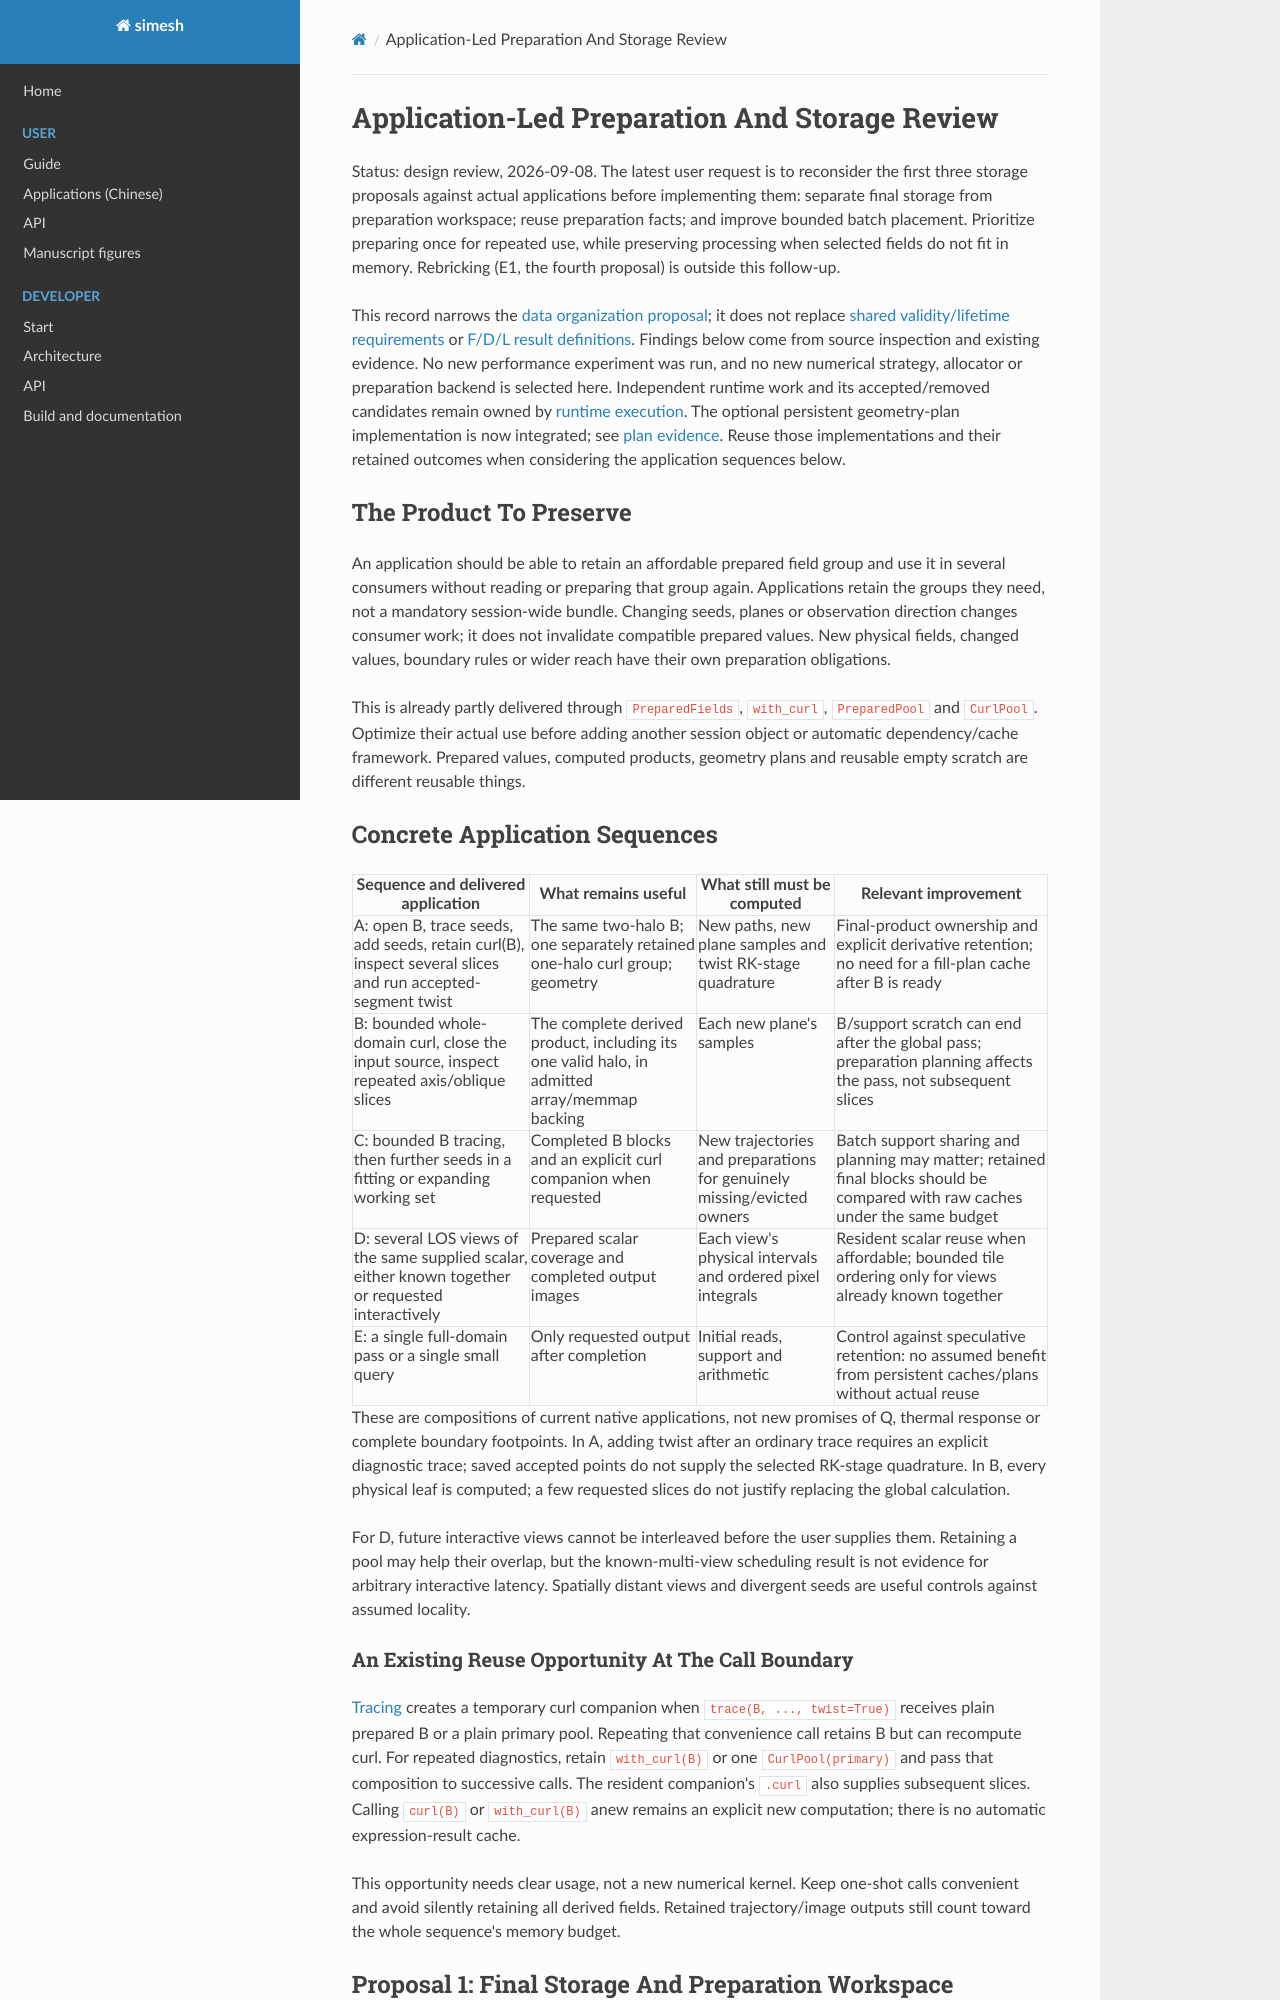

repository: Astery0502/simesh · page: analysis-core/preparation-reuse-review.html · generator: mkdocs

# Application-Led Preparation And Storage Review

Status: design review, 2026-09-08. The latest user request is to reconsider the
first three storage proposals against actual applications before implementing
them: separate final storage from preparation workspace; reuse preparation facts;
and improve bounded batch placement. Prioritize preparing once for repeated use,
while preserving processing when selected fields do not fit in memory. Rebricking
(E1, the fourth proposal) is outside this follow-up.

This record narrows the [data organization proposal](data-organization.md); it
does not replace [shared validity/lifetime requirements](prepared-fields.md) or
[F/D/L result definitions](pipeline-results.md). Findings below come from source
inspection and existing evidence. No new performance experiment was run, and no
new numerical strategy, allocator or preparation backend is selected here.
Independent runtime work and its accepted/removed candidates remain owned by
[runtime execution](runtime-execution.md). The optional persistent geometry-plan implementation is now integrated; see
[plan evidence](evidence/geometry-plans.md). Reuse those implementations and
their retained outcomes when considering the application sequences below.

## The Product To Preserve

An application should be able to retain an affordable prepared field group and
use it in several consumers without reading or preparing that group again.
Applications retain the groups they need, not a mandatory session-wide bundle.
Changing seeds, planes or observation direction changes consumer work; it does
not invalidate compatible prepared values. New physical fields, changed values,
boundary rules or wider reach have their own preparation obligations.

This is already partly delivered through `PreparedFields`, `with_curl`,
`PreparedPool` and `CurlPool`. Optimize their actual use before adding another
session object or automatic dependency/cache framework. Prepared values, computed
products, geometry plans and reusable empty scratch are different reusable things.

## Concrete Application Sequences

| Sequence and delivered application | What remains useful | What still must be computed | Relevant improvement |
| --- | --- | --- | --- |
| A: open B, trace seeds, add seeds, retain curl(B), inspect several slices and run accepted-segment twist | The same two-halo B; one separately retained one-halo curl group; geometry | New paths, new plane samples and twist RK-stage quadrature | Final-product ownership and explicit derivative retention; no need for a fill-plan cache after B is ready |
| B: bounded whole-domain curl, close the input source, inspect repeated axis/oblique slices | The complete derived product, including its one valid halo, in admitted array/memmap backing | Each new plane's samples | B/support scratch can end after the global pass; preparation planning affects the pass, not subsequent slices |
| C: bounded B tracing, then further seeds in a fitting or expanding working set | Completed B blocks and an explicit curl companion when requested | New trajectories and preparations for genuinely missing/evicted owners | Batch support sharing and planning may matter; retained final blocks should be compared with raw caches under the same budget |
| D: several LOS views of the same supplied scalar, either known together or requested interactively | Prepared scalar coverage and completed output images | Each view's physical intervals and ordered pixel integrals | Resident scalar reuse when affordable; bounded tile ordering only for views already known together |
| E: a single full-domain pass or a single small query | Only requested output after completion | Initial reads, support and arithmetic | Control against speculative retention: no assumed benefit from persistent caches/plans without actual reuse |

These are compositions of current native applications, not new promises of Q,
thermal response or complete boundary footpoints. In A, adding twist after an
ordinary trace requires an explicit diagnostic trace; saved accepted points do
not supply the selected RK-stage quadrature. In B, every physical leaf is computed;
a few requested slices do not justify replacing the global calculation.

For D, future interactive views cannot be interleaved before the user supplies
them. Retaining a pool may help their overlap, but the known-multi-view scheduling
result is not evidence for arbitrary interactive latency. Spatially distant views
and divergent seeds are useful controls against assumed locality.
